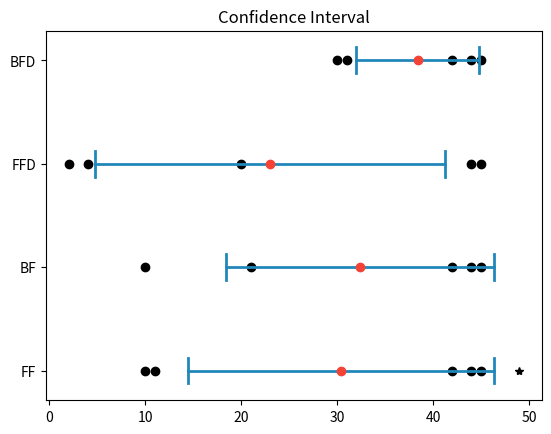

Reproduce this figure in Python.
import statistics
from math import sqrt
from typing import Callable, Literal

from matplotlib.axes import Axes
from numpy.typing import ArrayLike
from matplotlib import pyplot as plt
from matplotlib.markers import MarkerStyle
import numpy as np

# [redacted]


def plot_data(position:float,values:ArrayLike,
        type:Literal["linear","violin"]="linear",orientation:Literal["vertical","horizontal","x","y"]="vertical",
        **kwargs):
    
    order = 1 if orientation in ("vertical","y") else -1
    match type:
        case "linear":
            plot_data_linear(position,values,orientation=orientation,**kwargs)
        case "violin":
            plot_data_violin(position,values,orientation=orientation,**kwargs)

def plot_data_linear(position:float,values:ArrayLike,
        orientation:Literal["vertical","horizontal","x","y"]="vertical",
        values_color:str='black',value_marker:None|str|MarkerStyle=None,
        plot_mean:bool=True,mean_color:str='#f44336',
        ax:plt.Axes|None=None,
        **kwargs):
    pl = ax or plt
    order = 1 if orientation in ("vertical","y") else -1
    if plot_mean:
        pl.plot(*[position, np.mean(values)][::order], 'o', color=mean_color)
    pl.scatter(*[[position]*len(values),values][::order],color=values_color,marker=value_marker);

def plot_data_violin(position:float,values:ArrayLike,
        orientation:Literal["vertical","horizontal","x","y"]="vertical",
        plot_mean:bool=True, plot_extrema:bool=True,
        plot_median:bool=False,quantiles:None|ArrayLike=None,
        width:float=0.5,
        ax:plt.Axes|None=None,
        **kwargs):
    pl = ax or plt
    if kwargs:
        print(f"WARNING: function {plot_data_violin} received unexpected keyword arguments {kwargs}")
    pl.violinplot([values],[position],vert=orientation in ("vertical","y"),
        showmeans=plot_mean, showmedians=plot_median, showextrema=plot_extrema,
        quantiles=quantiles,widths=[width])


def plot_confidence_interval(position, values, z=1.96, 
        orientation:Literal["vertical","horizontal","x","y"] = "vertical",
        interval_color='#2187bb', cross_width=0.25,
        plot_mean=True, plot_values=True,mean_color:str='#f44336',
        plot_significance=False,significance_center=0,significance_marker="*",significance_space=None,significance_color="black",
        ax:plt.Axes|None=None,
        **kwargs):
    pl = ax or plt
    
    mean = statistics.mean(values)
    stdev = statistics.stdev(values)

    confidence_interval = z * stdev / sqrt(len(values))

    left = position - cross_width / 2
    top = mean - confidence_interval
    right = position + cross_width / 2
    bottom = mean + confidence_interval

    if significance_space is None:
        significance_space = confidence_interval/6

    significant = 0
    if top > significance_center:
        significant = -1
    elif bottom < significance_center:
        significant = 1

    order = 1 if orientation in ("vertical","y") else -1
    pl.plot(*[[position, position], [top, bottom]][::order], color=interval_color, linewidth=2)
    pl.plot(*[[left, right], [top, top]][::order], color=interval_color, linewidth=2)
    pl.plot(*[[left, right], [bottom, bottom]][::order], color=interval_color, linewidth=2)
    if plot_significance and significant != 0:
        print(significance_space)
        if significant == 1:
            print(top+significance_space)
            pos = [position,top-significance_space][::order]
        else:
            print(bottom-significance_space)
            pos = [position,bottom+significance_space][::order]
        pl.plot(*pos, color=significance_color,marker=significance_marker)


    if plot_values:
        plot_data(position,values,orientation=orientation,plot_mean=plot_mean, mean_color=mean_color,ax=ax,
            **kwargs)
    elif plot_mean:
        pl.plot(*[position, mean][::order], 'o', color=mean_color,)


    return mean, confidence_interval


plot_CI = plot_confidence_interval

if __name__ == "__main__":

    plt.yticks([1, 2, 3, 4], ['FF', 'BF', 'FFD', 'BFD'])
    plt.title('Confidence Interval')
    plot_confidence_interval(1, [10, 11, 42, 45, 44],orientation="horizontal",plot_significance=True)
    plot_confidence_interval(2, [10, 21, 42, 45, 44],orientation="horizontal")
    plot_confidence_interval(3, [20, 2, 4, 45, 44],orientation="horizontal")
    plot_confidence_interval(4, [30, 31, 42, 45, 44],orientation="horizontal")
    plt.show()